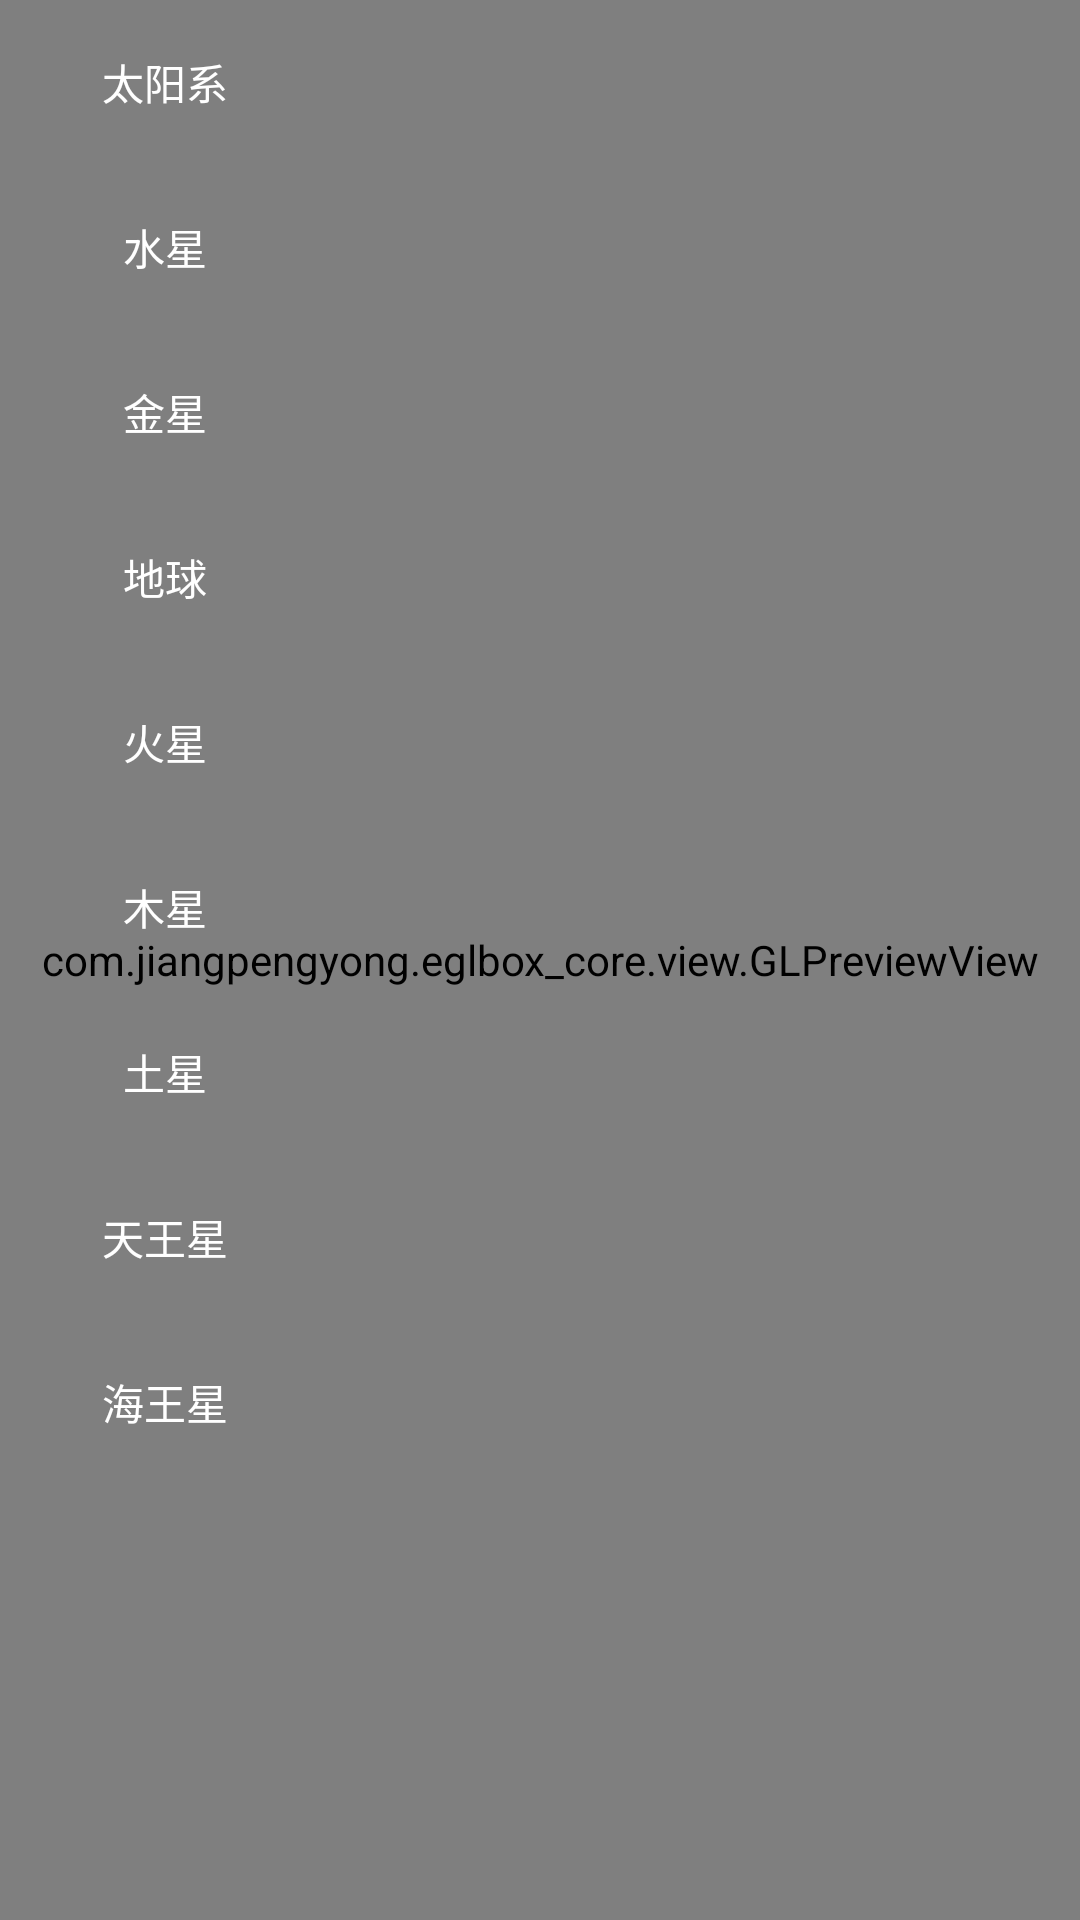

Reconstruct the res/layout file that produces this screen, plus the resources it refers to.
<!-- AndroidManifest.xml: application theme AppTheme -->
<!-- res/layout/activity_solar_system.xml -->
<?xml version="1.0" encoding="utf-8"?>
<androidx.constraintlayout.widget.ConstraintLayout xmlns:android="http://schemas.android.com/apk/res/android"
    xmlns:app="http://schemas.android.com/apk/res-auto"
    android:layout_width="match_parent"
    android:layout_height="match_parent">

    <com.jiangpengyong.eglbox_core.view.GLPreviewView
        android:id="@+id/gl_preview_view"
        android:layout_width="match_parent"
        android:layout_height="match_parent"/>

    <ScrollView
        android:layout_width="wrap_content"
        android:layout_height="match_parent"
        android:scrollbars="none"
        app:layout_constraintStart_toStartOf="parent"
        app:layout_constraintTop_toTopOf="parent">

        <LinearLayout
            android:layout_width="wrap_content"
            android:layout_height="match_parent"
            android:orientation="vertical">

            <TextView
                android:id="@+id/solar_system"
                style="@style/common_button"
                android:layout_width="100dp"
                android:background="@drawable/selector_gray_round_5dp"
                android:text="太阳系"
                app:layout_constraintStart_toStartOf="parent"
                app:layout_constraintTop_toTopOf="parent" />

            <TextView
                android:id="@+id/mercury"
                style="@style/common_button"
                android:layout_width="100dp"
                android:background="@drawable/selector_gray_round_5dp"
                android:text="水星"
                app:layout_constraintStart_toStartOf="parent"
                app:layout_constraintTop_toBottomOf="@id/solar_system" />

            <TextView
                android:id="@+id/venus"
                style="@style/common_button"
                android:layout_width="100dp"
                android:background="@drawable/selector_gray_round_5dp"
                android:text="金星"
                app:layout_constraintStart_toStartOf="parent"
                app:layout_constraintTop_toBottomOf="@id/solar_system" />

            <TextView
                android:id="@+id/earth"
                style="@style/common_button"
                android:layout_width="100dp"
                android:background="@drawable/selector_gray_round_5dp"
                android:text="地球"
                app:layout_constraintStart_toStartOf="parent"
                app:layout_constraintTop_toBottomOf="@id/solar_system" />

            <TextView
                android:id="@+id/mars"
                style="@style/common_button"
                android:layout_width="100dp"
                android:background="@drawable/selector_gray_round_5dp"
                android:text="火星"
                app:layout_constraintStart_toStartOf="parent"
                app:layout_constraintTop_toBottomOf="@id/solar_system" />

            <TextView
                android:id="@+id/jupiter"
                style="@style/common_button"
                android:layout_width="100dp"
                android:background="@drawable/selector_gray_round_5dp"
                android:text="木星"
                app:layout_constraintStart_toStartOf="parent"
                app:layout_constraintTop_toBottomOf="@id/solar_system" />

            <TextView
                android:id="@+id/saturn"
                style="@style/common_button"
                android:layout_width="100dp"
                android:background="@drawable/selector_gray_round_5dp"
                android:text="土星"
                app:layout_constraintStart_toStartOf="parent"
                app:layout_constraintTop_toBottomOf="@id/earth" />

            <TextView
                android:id="@+id/uranus"
                style="@style/common_button"
                android:layout_width="100dp"
                android:background="@drawable/selector_gray_round_5dp"
                android:text="天王星"
                app:layout_constraintStart_toStartOf="parent"
                app:layout_constraintTop_toBottomOf="@id/earth" />

            <TextView
                android:id="@+id/neptune"
                style="@style/common_button"
                android:layout_width="100dp"
                android:background="@drawable/selector_gray_round_5dp"
                android:text="海王星"
                app:layout_constraintStart_toStartOf="parent"
                app:layout_constraintTop_toBottomOf="@id/earth" />
        </LinearLayout>
    </ScrollView>
</androidx.constraintlayout.widget.ConstraintLayout>
<!-- resources referenced by this layout -->
<resources>
  <!-- drawable selector_gray_round_5dp (drawable) -->
  <?xml version="1.0" encoding="utf-8"?>
  <selector xmlns:android="http://schemas.android.com/apk/res/android">
  
      <item android:state_pressed="true">
          <shape>
              <corners android:radius="5dp"/>
              <solid android:color="#22FFFFFF"/>
          </shape>
      </item>
  
      <item android:state_focused="true">
          <shape>
              <corners android:radius="5dp"/>
              <solid android:color="#22FFFFFF"/>
          </shape>
      </item>
  
      <item android:state_selected="true">
          <shape>
              <corners android:radius="5dp"/>
              <solid android:color="#22FFFFFF"/>
          </shape>
      </item>
  
      <item>
          <shape>
              <corners android:radius="5dp"/>
              <solid android:color="@android:color/transparent"/>
          </shape>
      </item>
  
  </selector>
  <style name="common_button">
          <item name="android:layout_width">wrap_content</item>
          <item name="android:layout_height">45dp</item>
          <item name="android:background">@drawable/selector_blue_round_5dp</item>
          <item name="android:gravity">center</item>
          <item name="android:textColor">@android:color/white</item>
          <item name="android:textSize">14sp</item>
          <item name="android:layout_margin">5dp</item>
          <item name="android:paddingStart">15dp</item>
          <item name="android:paddingEnd">15dp</item>
      </style>
  <style name="AppTheme" parent="Theme.AppCompat.DayNight.NoActionBar">
          <item name="colorPrimary">@color/primary_yellow</item>
          <item name="colorPrimaryDark">@color/primary_orange</item>
          <item name="colorAccent">@color/primary_black</item>
      </style>
  <!-- drawable selector_blue_round_5dp (drawable) -->
  <?xml version="1.0" encoding="utf-8"?>
  <selector xmlns:android="http://schemas.android.com/apk/res/android">
  
      <item android:state_pressed="true">
          <shape>
              <corners android:radius="5dp"/>
              <solid android:color="#35a8ee"/>
          </shape>
      </item>
  
      <item android:state_focused="true">
          <shape>
              <corners android:radius="5dp"/>
              <solid android:color="#35a8ee"/>
          </shape>
      </item>
  
      <item android:state_selected="true">
          <shape>
              <corners android:radius="5dp"/>
              <solid android:color="#35a8ee"/>
          </shape>
      </item>
  
      <item>
          <shape>
              <corners android:radius="5dp"/>
              <solid android:color="@color/primary_blue"/>
          </shape>
      </item>
  
  </selector>
  <color name="primary_yellow">#F6D58A</color>
  <color name="primary_orange">#F79F77</color>
  <color name="primary_black">#010101</color>
  <color name="primary_blue">#80BEF5</color>
</resources>
